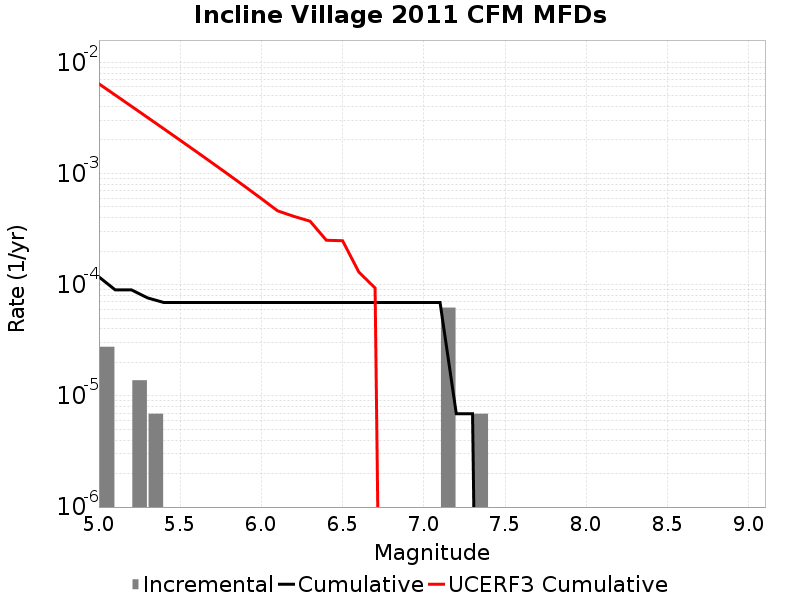

The file beside this chart, header and first rows:
Magnitude, Incremental Rate, Cumulative Rate, UCERF3 Cumulative Rate
5.05, 2.76372E-5, 1.174581E-4, 0.006406
5.15, 0.0, 8.98209E-5, 0.005078
5.25, 1.38186E-5, 8.98209E-5, 0.004023
5.35, 6.9093E-6, 7.6002296E-5, 0.003185
5.45, 0.0, 6.9092996E-5, 0.002519
5.55, 0.0, 6.9092996E-5, 0.00199
5.65, 0.0, 6.9092996E-5, 0.00157
5.75, 0.0, 6.9092996E-5, 0.001237
5.85, 0.0, 6.9092996E-5, 9.717392E-4
5.95, 0.0, 6.9092996E-5, 7.612474E-4
6.05, 0.0, 6.9092996E-5, 5.9404783E-4
6.15, 0.0, 6.9092996E-5, 4.612365E-4
6.25, 0.0, 6.9092996E-5, 4.1145502E-4
6.35, 0.0, 6.9092996E-5, 3.7217216E-4
6.45, 0.0, 6.9092996E-5, 2.5092324E-4
6.55, 0.0, 6.9092996E-5, 2.4849887E-4
6.65, 0.0, 6.9092996E-5, 1.2980711E-4
6.75, 0.0, 6.9092996E-5, 9.333692E-5
6.85, 0.0, 6.9092996E-5, 0.0
6.95, 0.0, 6.9092996E-5, 0.0
7.05, 0.0, 6.9092996E-5, 0.0
7.15, 6.21837E-5, 6.9092996E-5, 0.0
7.25, 0.0, 6.9093E-6, 0.0
7.35, 6.9093E-6, 6.9093E-6, 0.0
7.45, 0.0, 0.0, 0.0
7.55, 0.0, 0.0, 0.0
7.65, 0.0, 0.0, 0.0
7.75, 0.0, 0.0, 0.0
7.85, 0.0, 0.0, 0.0
7.95, 0.0, 0.0, 0.0
8.05, 0.0, 0.0, 0.0
8.15, 0.0, 0.0, 0.0
8.25, 0.0, 0.0, 0.0
8.35, 0.0, 0.0, 0.0
8.45, 0.0, 0.0, 0.0
8.55, 0.0, 0.0, 0.0
8.65, 0.0, 0.0, 0.0
8.75, 0.0, 0.0, 0.0
8.85, 0.0, 0.0, 0.0
8.95, 0.0, 0.0, 0.0
9.05, 0.0, 0.0, 0.0
